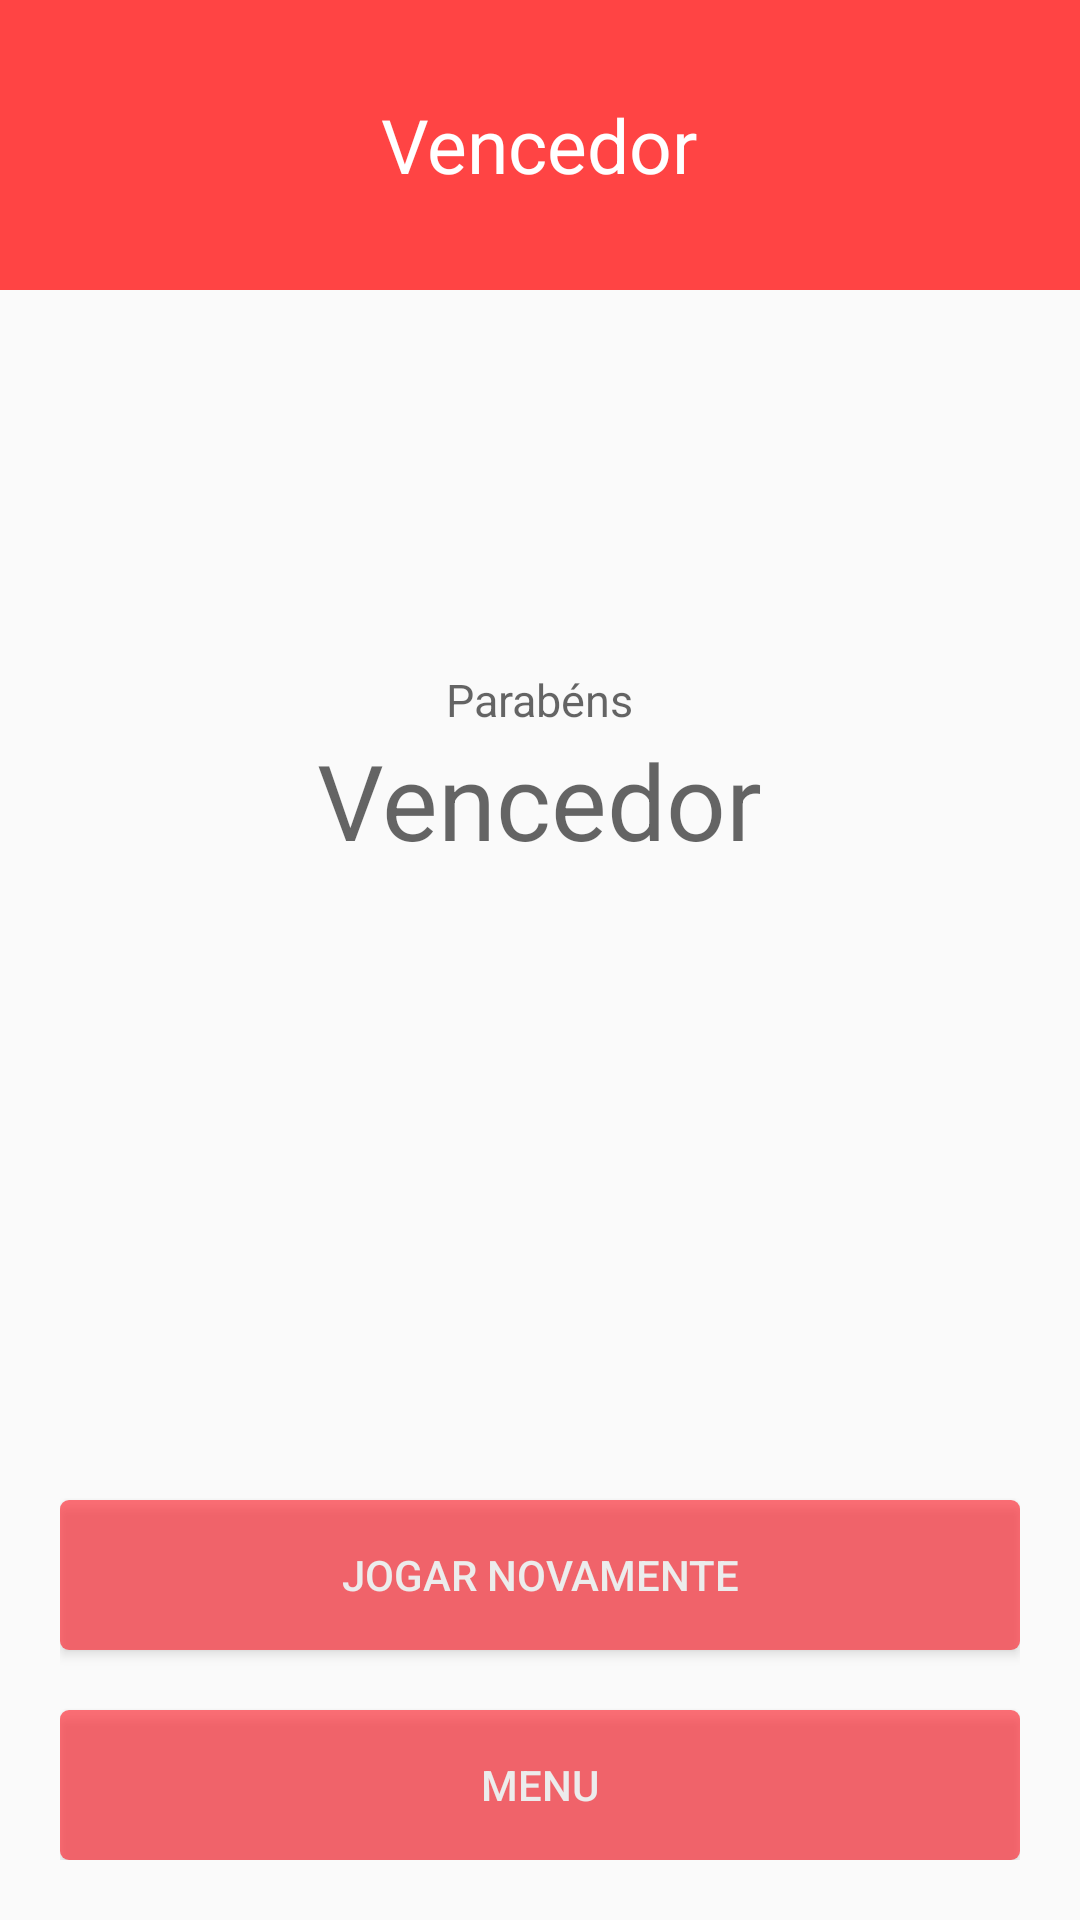

The Android layout XML behind this screen, and the referenced resources:
<!-- AndroidManifest.xml: application theme AppTheme -->
<!-- res/layout/activity_exibir_vencedores.xml -->
<?xml version="1.0" encoding="utf-8"?>
<LinearLayout xmlns:android="http://schemas.android.com/apk/res/android"
    android:orientation="vertical" android:layout_width="match_parent"
    android:layout_height="match_parent"
    android:background="@color/greenclaro">

    <LinearLayout
        android:layout_weight="1"
        android:gravity="center"
        android:layout_height="wrap_content"
        android:layout_width="fill_parent"
        android:orientation="vertical"
        android:background="@color/red">

        <TextView
            android:layout_width="wrap_content"
            android:layout_height="wrap_content"
            android:text="Vencedor"
            android:textSize="25sp"
            android:id="@+id/textView"
            android:textColor="@color/white" />

    </LinearLayout>

    <LinearLayout
        android:gravity="center"
        android:layout_weight="4"
        android:layout_width="fill_parent"
        android:layout_height="wrap_content"
        android:orientation="vertical">

        <TextView
            android:text="Parabéns"
            android:textSize="15dp"
            android:textAppearance="?android:attr/textAppearanceMedium"
            android:layout_width="wrap_content"
            android:layout_height="wrap_content"
            android:id="@+id/txt_saudacao" />

        <TextView
            android:text="Vencedor"
            android:textSize="35dp"
            android:textAppearance="?android:attr/textAppearanceMedium"
            android:layout_width="wrap_content"
            android:layout_height="wrap_content"
            android:id="@+id/txt_nome_vencedor" />

    </LinearLayout>

    <LinearLayout
        android:padding="20dp"
        android:gravity="bottom"
        android:layout_weight="1"
        android:layout_width="fill_parent"
        android:layout_height="wrap_content"
        android:orientation="vertical">

        <Button
            android:layout_marginBottom="20dp"
            android:layout_width="fill_parent"
            android:layout_height="50dp"
            android:background="@drawable/botao_principal"
            android:textColor="@color/lightgray"
            android:text="Jogar Novamente"
            android:id="@+id/btn_jogar_novamente" />

        <Button
            android:layout_width="fill_parent"
            android:layout_height="50dp"
            android:background="@drawable/botao_principal"
            android:textColor="@color/lightgray"
            android:text="Menu"
            android:id="@+id/btn_menu" />


    </LinearLayout>


</LinearLayout>
<!-- resources referenced by this layout -->
<resources>
  <item name="lightgray" type="color">#ffececec</item>
  <item name="red" type="color">#FFFF4444</item>
  <item name="white" type="color">#FFF</item>
  <!-- drawable botao_principal (drawable) -->
  <?xml version="1.0" encoding="utf-8"?>
  <selector xmlns:android="http://schemas.android.com/apk/res/android">
  
      <item android:state_pressed="true" >
          <shape>
              <solid
                  android:color="@color/green" />
              <corners
                  android:radius="3dp" />
          </shape>
      </item>
      <item>
          <shape>
              <solid
                  android:color="@color/vermelhoclaro" />
              <corners
                  android:radius="3dp" />
          </shape>
      </item>
  
  </selector>
  <style name="AppTheme" parent="Theme.AppCompat.Light.DarkActionBar">
          
      </style>
  <item name="green" type="color">#4ACF91</item>
  <item name="vermelhoclaro" type="color">#99ff1521</item>
</resources>
